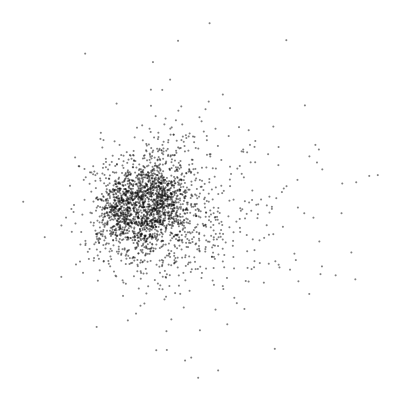

Values plotted in this chart, from the file beside it:
, Word, x_val, y_val
0, hope, 6.928, 10.46
1, turn, 2.911, 13.53
2, desiring, 0.9494, 2.838
3, man, 6.842, 4.655
4, gift, 1.362, 4.405
5, scope, 0.7558, 2.425
6, longer, 6.377, -0.186
7, strive, -0.4261, 3.402
8, towards, 1.088, 1.265
9, things, 2.412, 4.397
10, agèd, -1.103, 2.724
11, eagle, -0.9972, 1.034
12, stretch, -1.124, 1.18
13, wings, -0.4326, -0.004791
14, mourn, -0.5519, 2.384
15, vanished, -0.3099, 2.619
16, power, 5.558, 1.194
17, usual, -0.485, 4.18
18, reign, 1.031, 4.704
19, know, 10.91, 0.8591
20, infirm, 2.765, 3.389
21, glory, 3.259, 2.787
22, positive, 4.635, 1.829
23, hour, 12.03, -0.6008
24, think, 10.67, 2.143
25, shall, 8.85, -0.8353
26, one, 9.186, 2.314
27, veritable, 3.953, 0.2883
28, transitory, 4.025, 0.5428
29, drink, 1.578, 1.712
30, trees, 0.8173, -4.174
31, flower, 0.439, -0.3751
32, springs, 1.287, -0.575
33, flow, 2.156, -0.8363
34, nothing, 8.058, -0.7914
35, time, 12.14, -3.576
36, always, 5.594, -3.372
37, place, 12.06, -2.748
38, actual, 5.761, 0.7942
39, rejoice, 7.401, 1.692
40, renounce, 2.282, 4.735
41, blessèd, 0.9882, 2.817
42, face, 7.818, 4.607
43, voice, 3.251, -1.339
44, consequently, 2.711, 4.306
45, construct, 2.585, 4.034
46, something, 9.295, 6.388
47, upon, 4.952, 2.003
48, pray, 7.233, -3.277
49, god, 4.884, 2.029
50, mercy, 2.23, -0.1549
51, us, 5.638, -3.385
52, may, 8.951, 0.2418
53, forget, 3.106, 1.95
54, matters, 2.465, -0.4389
55, much, 4.03, 4.461
56, discuss, 1.173, 3.811
57, explain, 1.076, 4.258
58, let, 4.533, 3.57
59, words, 10.21, 5.361
... 2,421 more rows
